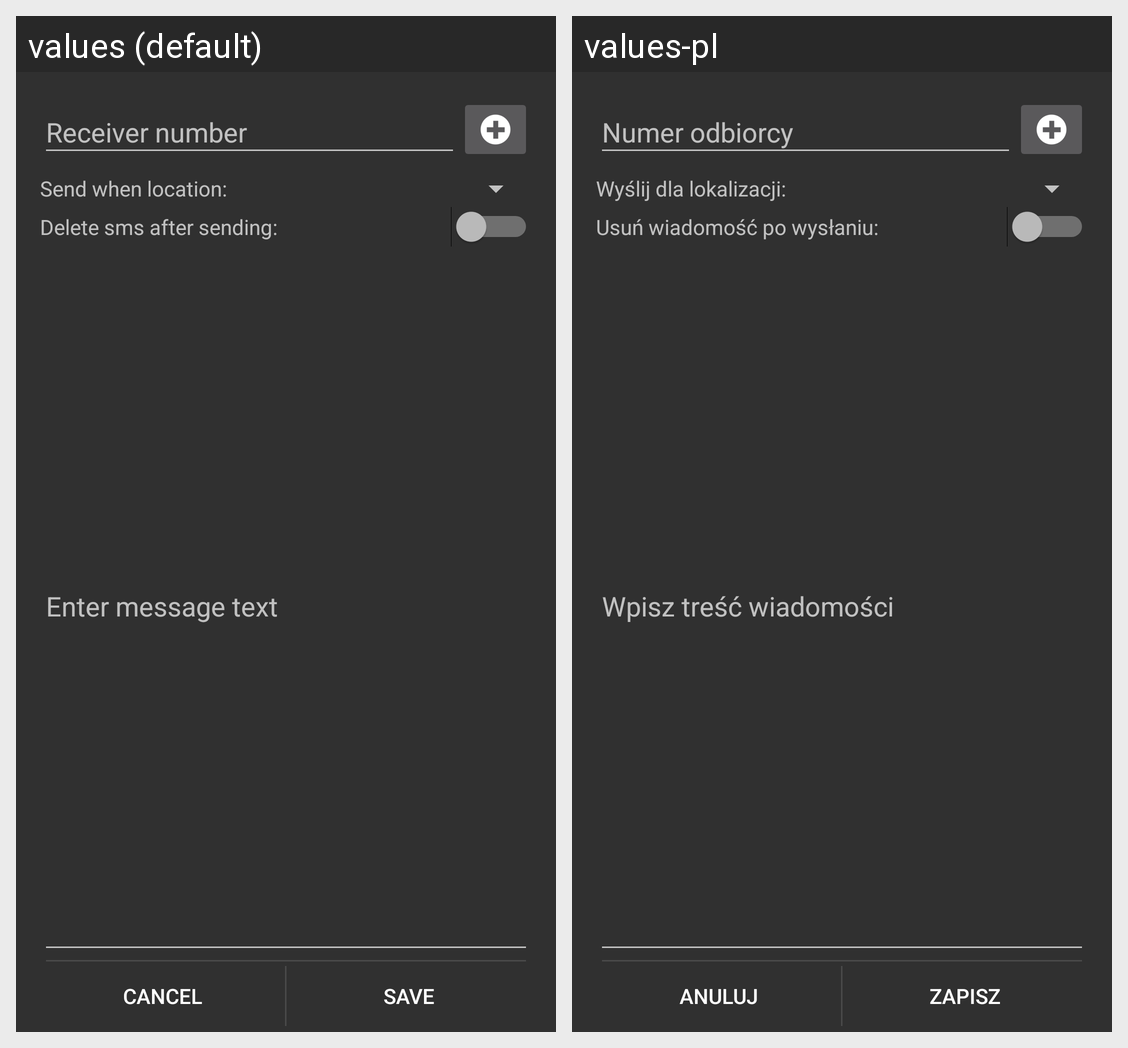

For this localized Android screen grid, give each drawn string resource with its value in every locale shown.
Android screen res/layout/fragment_sms_details.xml rendered under 2 locales, left to right: values (default), values-pl. Device: Nexus 5 (rendered at 1080×1920; each locale shown at half size, 540×960, under a caption strip naming it); theme AppTheme.
Strings drawn on this screen, with the default value and each locale's value (text and hints the layout hard-codes, and strings that could not be matched under every locale, appear in the picture but are not listed):

message_receiver_hint
  values: Receiver number
  values-pl: Numer odbiorcy

cancel_text
  values: Cancel
  values-pl: Anuluj

message_location
  values: Send when location:
  values-pl: Wyślij dla lokalizacji:

one_time_message_text
  values: Delete sms after sending:
  values-pl: Usuń wiadomość po wysłaniu:

message_text_hint
  values: Enter message text
  values-pl: Wpisz treść wiadomości

save_text
  values: Save
  values-pl: Zapisz
